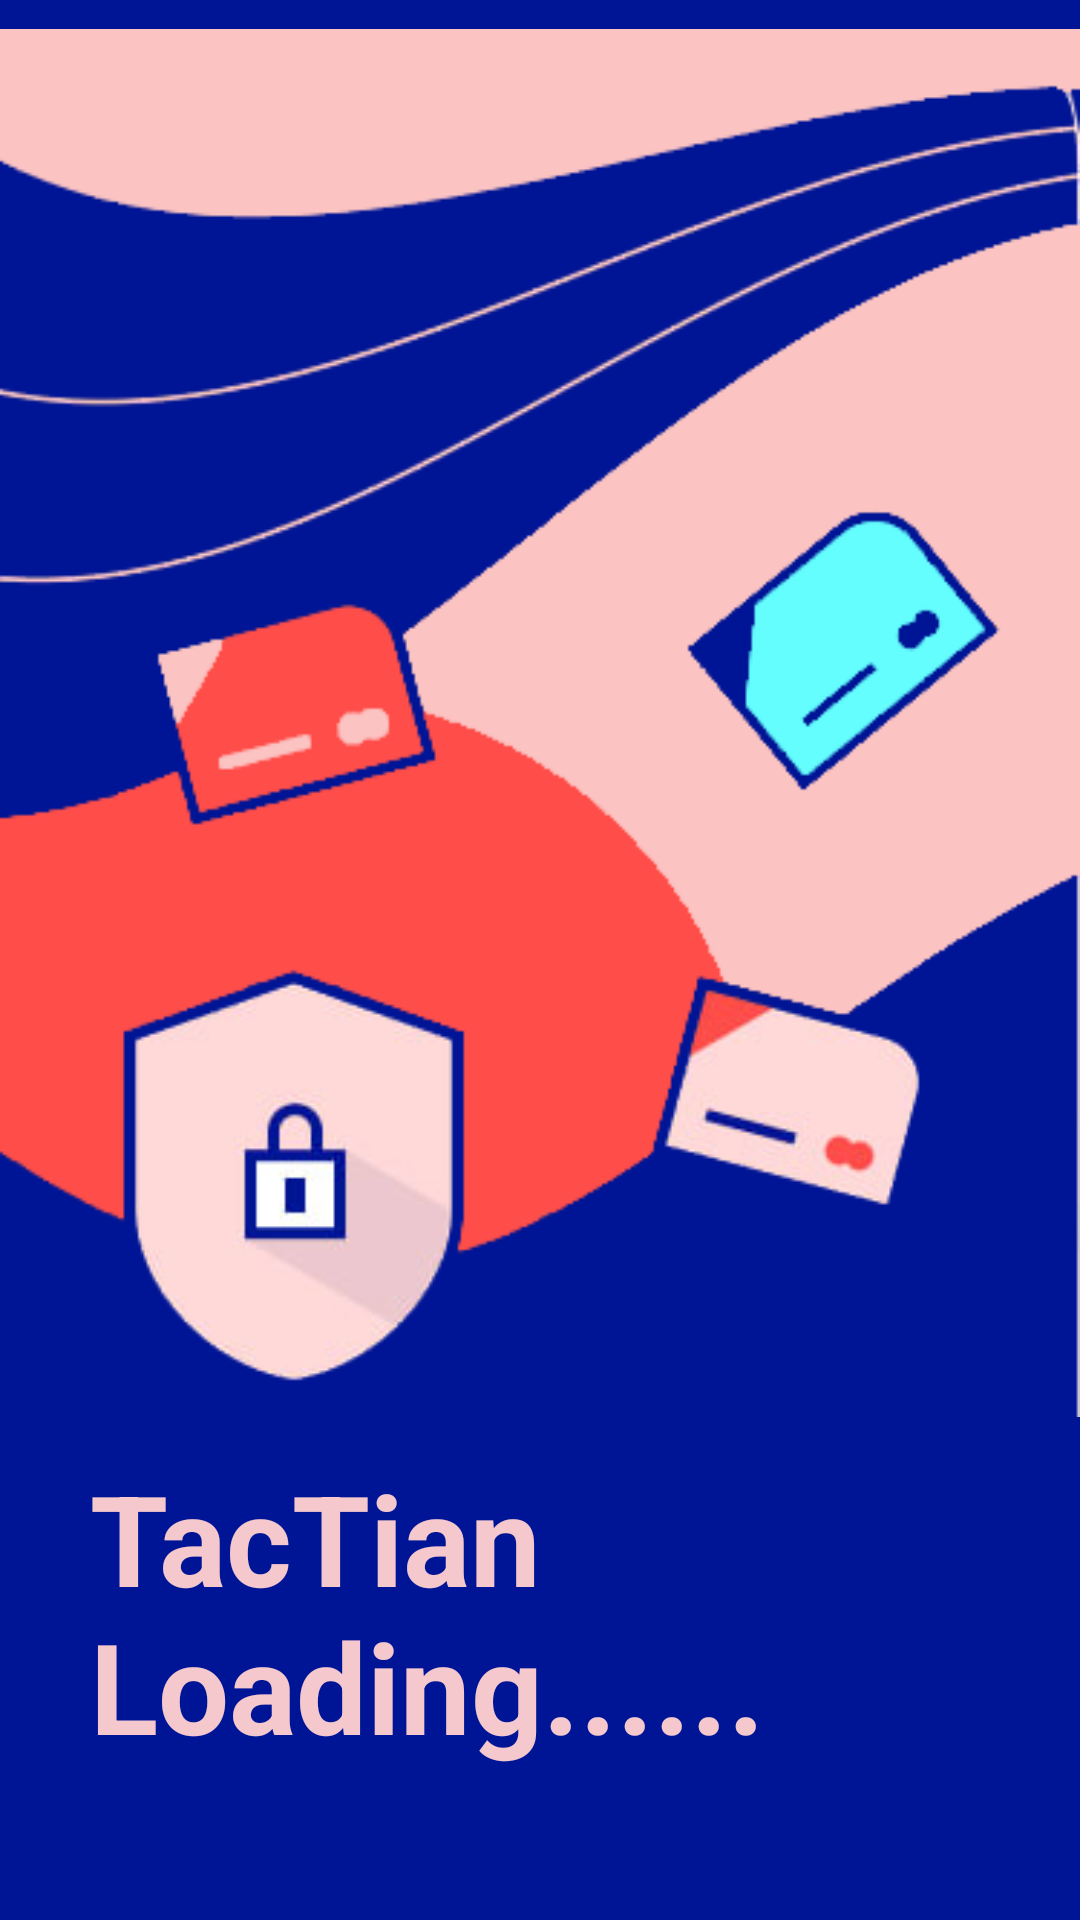

Android layout source for this screen:
<!-- AndroidManifest.xml: application theme Theme.Tactian -->
<!-- res/layout/activity_main.xml -->
<?xml version="1.0" encoding="utf-8"?>
<RelativeLayout xmlns:android="http://schemas.android.com/apk/res/android"
    xmlns:app="http://schemas.android.com/apk/res-auto"
    xmlns:tools="http://schemas.android.com/tools"
    android:layout_width="match_parent"
    android:layout_height="match_parent"
    tools:context=".MainActivity"
    android:background="@color/darkBlue">

    <ImageView
        android:layout_width="match_parent"
        android:layout_height="wrap_content"
        android:src="@drawable/ssbgimg"
        android:id="@+id/thisisimage"/>

    <TextView
        android:layout_width="wrap_content"
        android:layout_height="wrap_content"
        android:text="TacTian Loading......"
        android:layout_alignParentBottom="true"
        android:layout_marginBottom="50dp"
        android:textSize="42sp"
        android:ellipsize="end"
        android:layout_marginLeft="30dp"
        android:layout_marginRight="30dp"
        android:textStyle="bold"
        android:textColor="@color/skin" />



</RelativeLayout>
<!-- resources referenced by this layout -->
<resources>
  <color name="darkBlue">#001595</color>
  <color name="skin">#f5c8ce</color>
  <!-- drawable ssbgimg: png bitmap (drawable, 51962 bytes) -->
  <style name="Theme.Tactian" parent="Theme.MaterialComponents.DayNight.NoActionBar">
          
          <item name="colorPrimary">@color/purple_500</item>
          <item name="colorPrimaryVariant">@color/purple_500</item>
          <item name="colorOnPrimary">@color/white</item>
          
          <item name="colorSecondary">@color/purple_500</item>
          <item name="colorSecondaryVariant">@color/teal_700</item>
          <item name="colorOnSecondary">@color/black</item>
          
          <item name="android:statusBarColor" tools:targetApi="l">?attr/colorPrimaryVariant</item>
          
      </style>
  <color name="purple_500">#001595</color>
  <color name="white">#FFFFFFFF</color>
  <color name="teal_700">#001595</color>
  <color name="black">#FF000000</color>
</resources>
